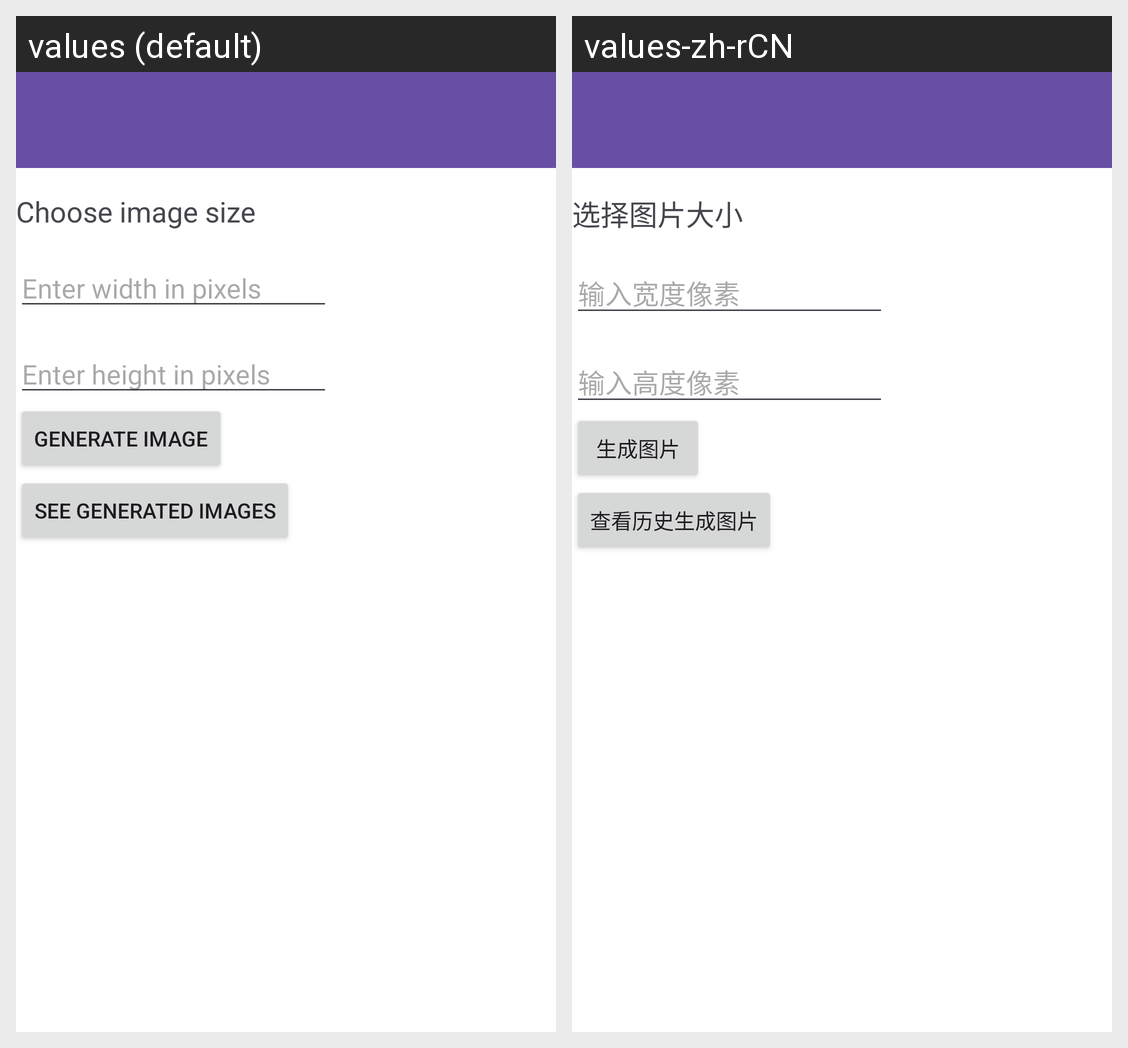

The Android screen above is rendered under two locales of the same app. Produce the string resources it draws, with the default and per-locale values.
Android screen res/layout/activity_bear_homepage.xml rendered under 2 locales, left to right: values (default), values-zh-rCN. Device: Nexus 5 (rendered at 1080×1920; each locale shown at half size, 540×960, under a caption strip naming it); theme Theme.FinalProject.
Strings drawn on this screen, with the default value and each locale's value (text and hints the layout hard-codes, and strings that could not be matched under every locale, appear in the picture but are not listed):

Choose
  values: Choose image size
  values-zh-rCN: 选择图片大小

hint1
  values: Enter width in pixels
  values-zh-rCN: 输入宽度像素

hint2
  values: Enter height in pixels
  values-zh-rCN: 输入高度像素

Generate
  values: Generate Image
  values-zh-rCN: 生成图片

List
  values: See generated images
  values-zh-rCN: 查看历史生成图片
